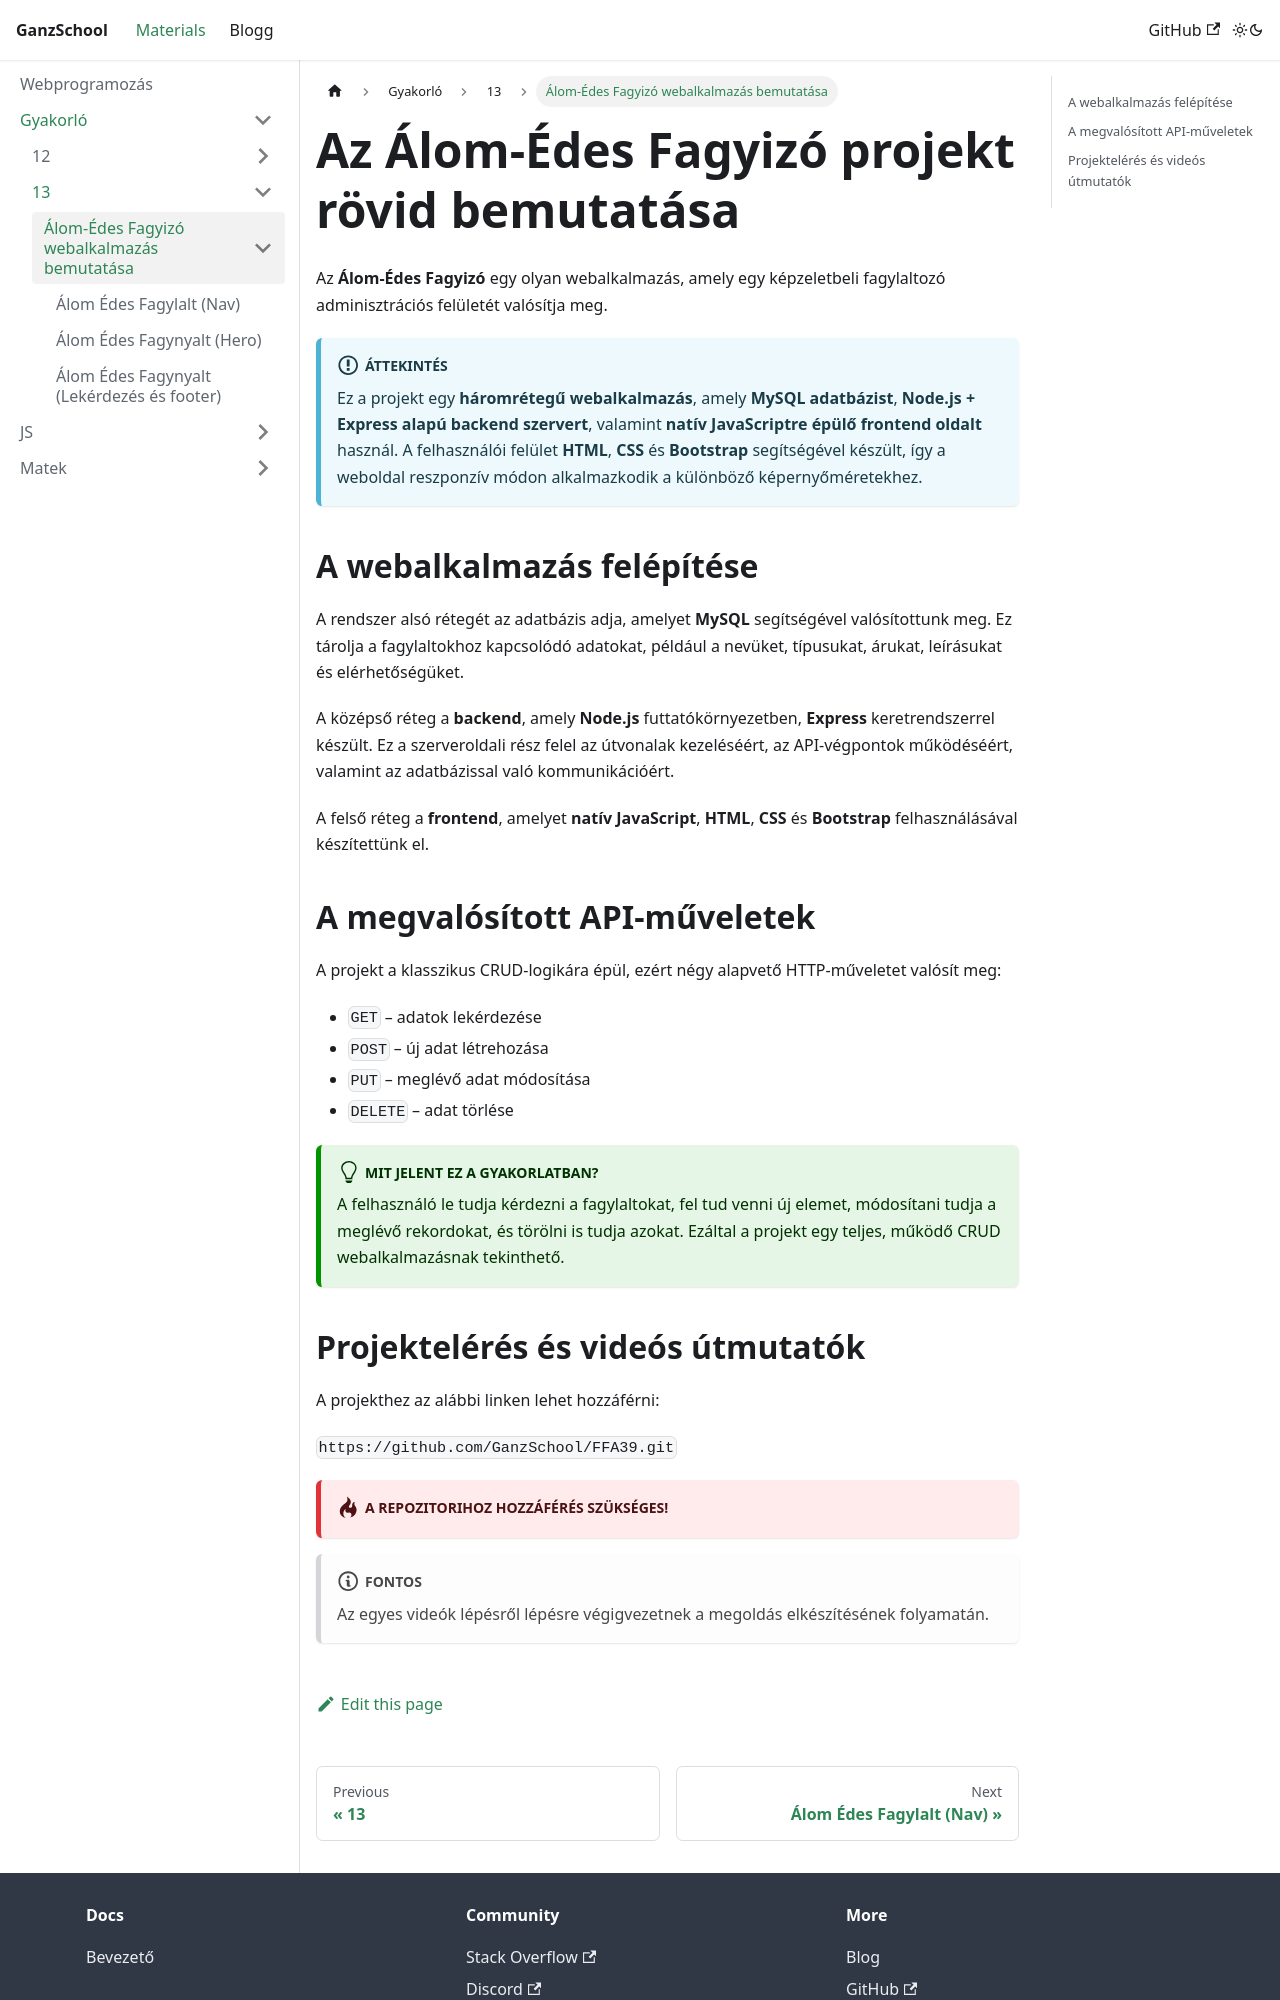

repository: GanzSchool/Materials · page: docs/Webprogramozás/Gyakorlás/02 13/Álom Édes Fagylalt/index.html · generator: docusaurus

---
title: Álom-Édes Fagyizó webalkalmazás bemutatása
sidebar_position: 1
description: Az Álom-Édes Fagyizó háromrétegű webalkalmazásának rövid bemutatása.
---

# Az Álom-Édes Fagyizó projekt rövid bemutatása

Az **Álom-Édes Fagyizó** egy olyan webalkalmazás, amely egy képzeletbeli fagylaltozó adminisztrációs felületét valósítja meg.

:::info áttekintés
Ez a projekt egy **háromrétegű webalkalmazás**, amely **MySQL adatbázist**, **Node.js + Express alapú backend szervert**, valamint **natív JavaScriptre épülő frontend oldalt** használ. A felhasználói felület **HTML**, **CSS** és **Bootstrap** segítségével készült, így a weboldal reszponzív módon alkalmazkodik a különböző képernyőméretekhez.
:::

## A webalkalmazás felépítése

A rendszer alsó rétegét az adatbázis adja, amelyet **MySQL** segítségével valósítottunk meg. Ez tárolja a fagylaltokhoz kapcsolódó adatokat, például a nevüket, típusukat, árukat, leírásukat és elérhetőségüket.

A középső réteg a **backend**, amely **Node.js** futtatókörnyezetben, **Express** keretrendszerrel készült. Ez a szerveroldali rész felel az útvonalak kezeléséért, az API-végpontok működéséért, valamint az adatbázissal való kommunikációért.

A felső réteg a **frontend**, amelyet **natív JavaScript**, **HTML**, **CSS** és **Bootstrap** felhasználásával készítettünk el.

## A megvalósított API-műveletek

A projekt a klasszikus CRUD-logikára épül, ezért négy alapvető HTTP-műveletet valósít meg:

- `GET` – adatok lekérdezése
- `POST` – új adat létrehozása
- `PUT` – meglévő adat módosítása
- `DELETE` – adat törlése

:::tip Mit jelent ez a gyakorlatban?
A felhasználó le tudja kérdezni a fagylaltokat, fel tud venni új elemet, módosítani tudja a meglévő rekordokat, és törölni is tudja azokat. Ezáltal a projekt egy teljes, működő CRUD webalkalmazásnak tekinthető.
:::
